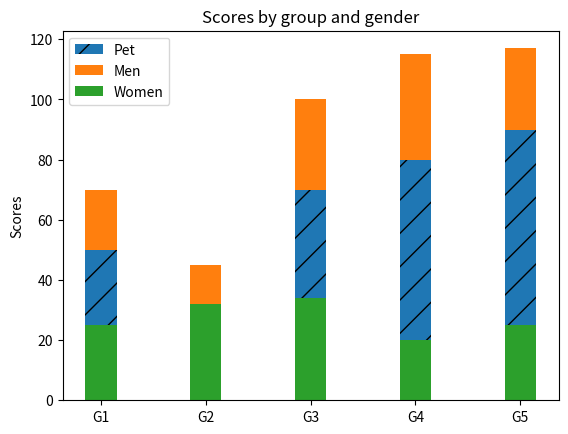

Python code for this plot:
import matplotlib.pyplot as plt

labels = ['G1', 'G2', 'G3', 'G4', 'G5']

men_means = [20, 35, 30, 35, 27]
women_means = [25, 32, 34, 20, 25]
pet_means = [50, 10, 70, 80, 90]

men_std = [2, 3, 4, 1, 2]
women_std = [3, 5, 2, 3, 3]
pet_std = [1, 2, 3, 4, 5]

width = 0.3       # the width of the bars: can also be len(x) sequence

fig, ax = plt.subplots()

ax.bar(labels, pet_means, width, label='Pet', hatch='/')
ax.bar(labels, men_means, width, bottom=pet_means, label='Men')
ax.bar(labels, women_means, width, label='Women')

ax.set_ylabel('Scores')

ax.set_title('Scores by group and gender')
ax.legend()

plt.show()